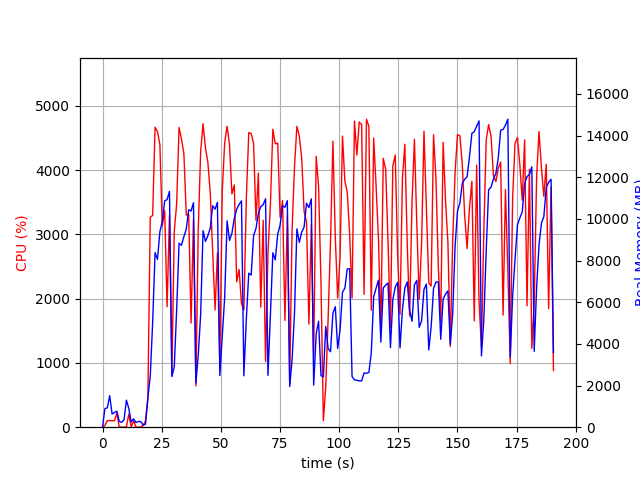

The file beside this chart, header and first rows:
elapsed_time, nproc, cpu, mem_real, mem_virtual
3.552436828613281e-05, 1, 0.0, 9.68, 3191
1.006, 9, 26.8, 894.7, 4227
2.018, 5, 103.2, 926.9, 3228
3.026, 11, 102.1, 1514, 5960
4.035, 3, 100.1, 632.2, 2351
5.044, 3, 100.2, 709.7, 2351
6.053, 4, 221.0, 770, 3056
7.062, 3, 3.0, 279.8, 1829
8.069, 3, 1.0, 232.3, 1791
9.077, 3, 1.0, 352.7, 1895
10.09, 10, 5.9, 1298, 4790
11.1, 6, 203.8, 901.6, 3321
12.11, 3, 4.0, 250.4, 1844
13.12, 3, 99.1, 399.7, 2018
14.13, 3, 0.0, 226, 1818
15.14, 3, 0.0, 277.2, 1873
16.14, 3, 2.0, 267.4, 1920
17.15, 1, 25.8, 103.3, 691.5
18.16, 1, 101.2, 142.7, 1972
19.17, 1, 452.9, 1410, 9107
20.18, 1, 3266, 2466, 9147
21.18, 1, 3294, 5041, 11053
22.2, 1, 4666, 8385, 19920
23.22, 1, 4598, 8059, 20391
24.24, 1, 4394, 9389, 20391
25.25, 1, 3134, 9864, 20391
26.27, 1, 3366, 10870, 20535
27.28, 1, 1874, 10929, 20535
28.29, 1, 3292, 11323, 20535
29.3, 1, 812.8, 2431, 21143
30.31, 1, 3045, 2890, 20631
31.32, 1, 3469, 5607, 20631
32.34, 1, 4661, 8831, 21031
33.37, 1, 4482, 8735, 21172
34.38, 1, 4258, 9149, 21172
35.39, 1, 3300, 9512, 21172
36.42, 1, 3314, 10441, 21172
37.43, 1, 1620, 10385, 21172
38.44, 1, 3236, 10778, 21172
39.45, 1, 642.5, 2116, 21172
40.46, 1, 3075, 3466, 21172
41.47, 1, 4282, 5389, 21172
42.49, 1, 4720, 9437, 21395
43.51, 1, 4343, 8920, 21505
44.53, 1, 4117, 9198, 21505
45.54, 1, 3644, 9557, 21505
46.55, 1, 2747, 10634, 21505
47.56, 1, 1823, 10468, 21505
48.57, 1, 2714, 10801, 21505
49.58, 1, 943.9, 2482, 21505
50.61, 1, 3680, 4385, 21505
51.63, 1, 4425, 6246, 21505
52.65, 1, 4680, 9906, 21671
53.67, 1, 4397, 8972, 21671
54.68, 1, 3629, 9314, 21671
55.7, 1, 3767, 10029, 21671
56.71, 1, 2260, 10468, 21671
57.71, 1, 2454, 10694, 21671
58.73, 1, 1925, 10868, 21671
59.74, 1, 1820, 2469, 21671
... 129 more rows
